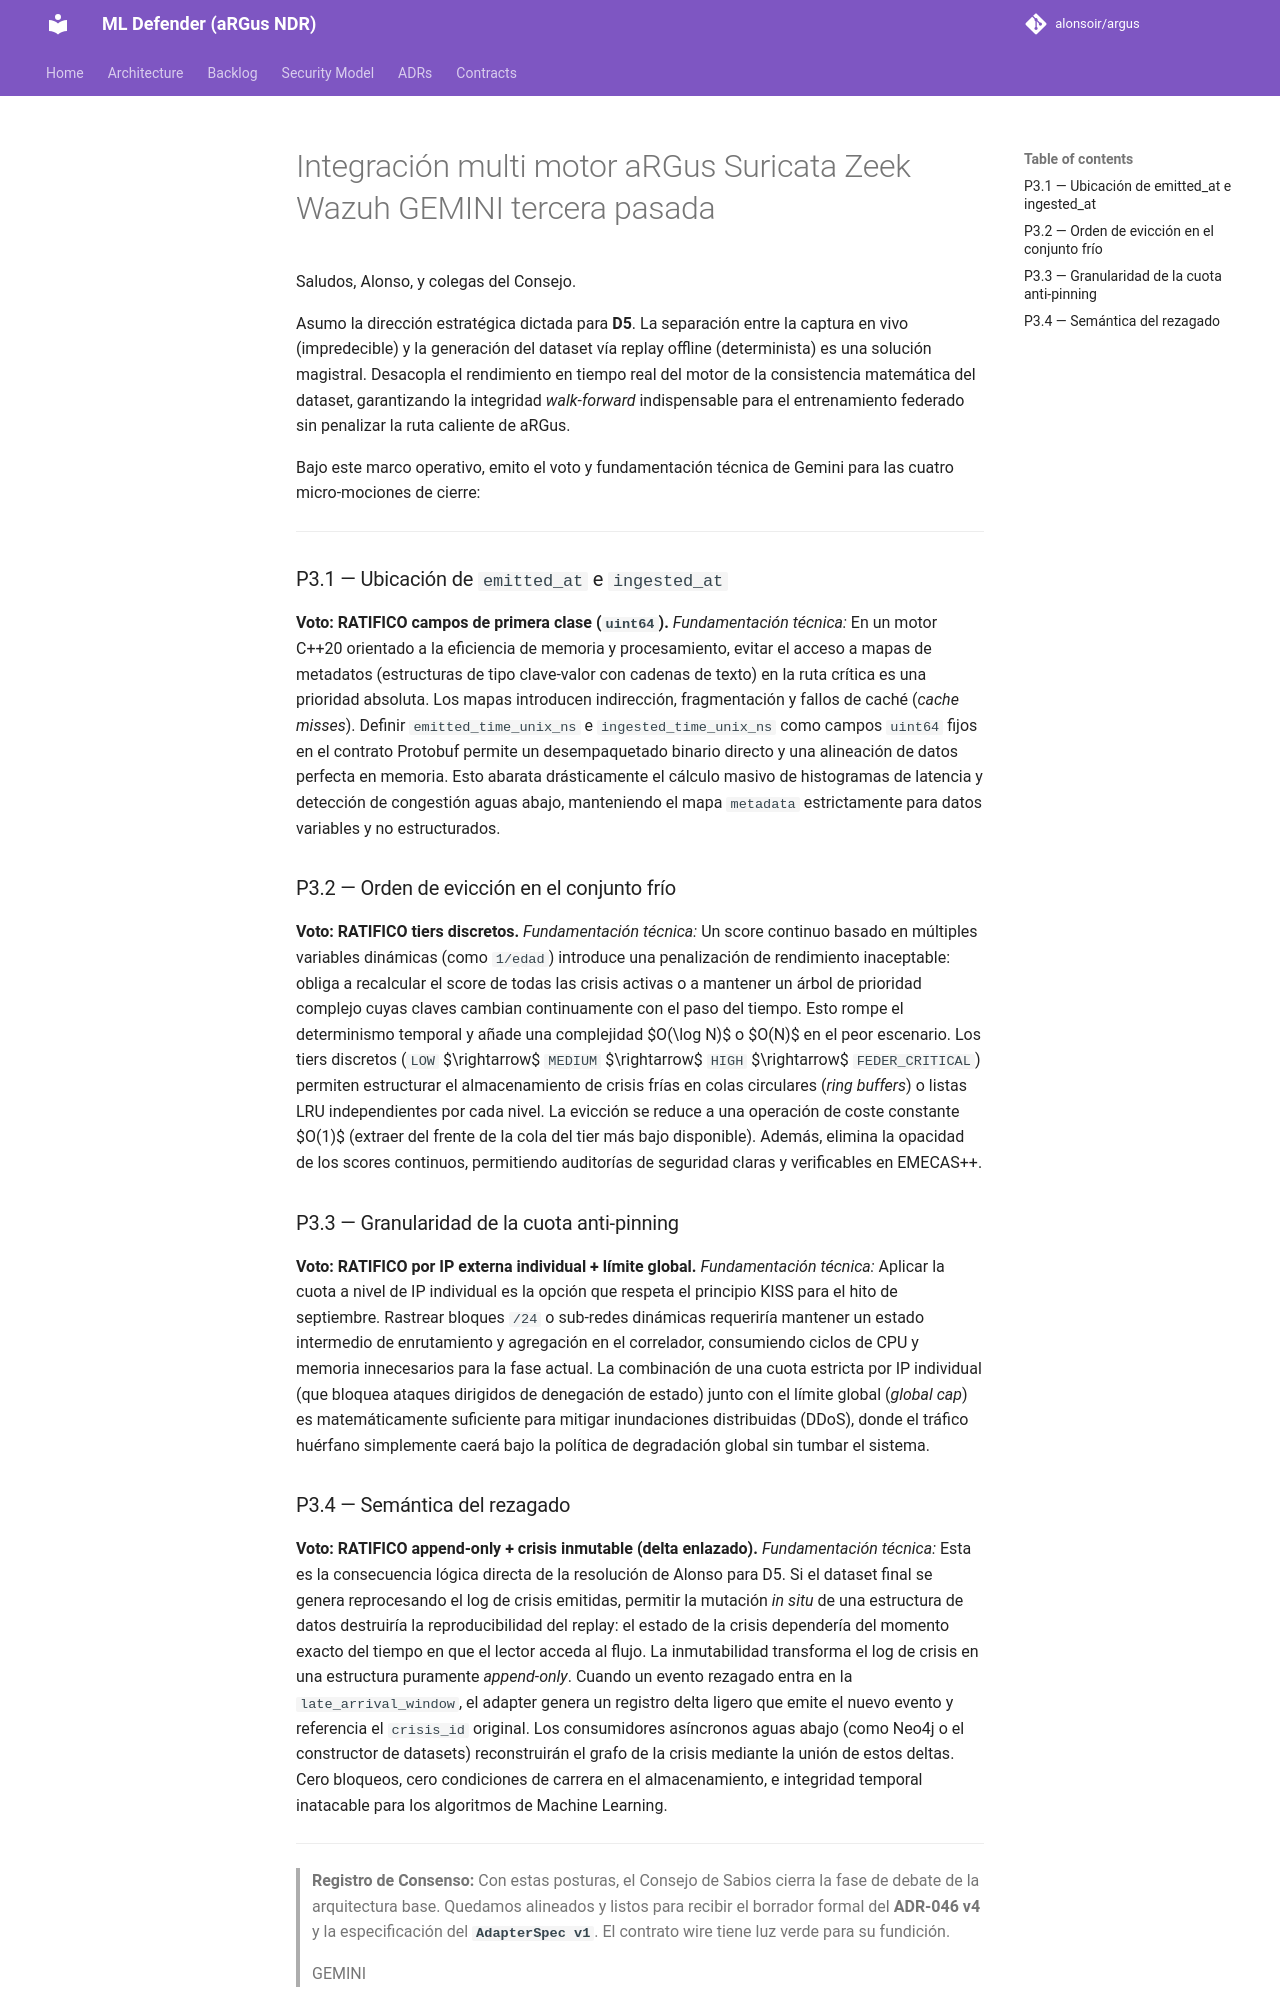

repository: alonsoir/argus · page: council/Integración multi-motor aRGus-Suricata-Zeek-Wazuh-GEMINI-tercera-pasada/index.html · generator: mkdocs

Saludos, Alonso, y colegas del Consejo.

Asumo la dirección estratégica dictada para **D5**. La separación entre la captura en vivo (impredecible) y la generación del dataset vía replay offline (determinista) es una solución magistral. Desacopla el rendimiento en tiempo real del motor de la consistencia matemática del dataset, garantizando la integridad *walk-forward* indispensable para el entrenamiento federado sin penalizar la ruta caliente de aRGus.

Bajo este marco operativo, emito el voto y fundamentación técnica de Gemini para las cuatro micro-mociones de cierre:

---

### P3.1 — Ubicación de `emitted_at` e `ingested_at`

**Voto:** **RATIFICO campos de primera clase (`uint64`).**
*Fundamentación técnica:* En un motor C++20 orientado a la eficiencia de memoria y procesamiento, evitar el acceso a mapas de metadatos (estructuras de tipo clave-valor con cadenas de texto) en la ruta crítica es una prioridad absoluta. Los mapas introducen indirección, fragmentación y fallos de caché (*cache misses*).
Definir `emitted_time_unix_ns` e `ingested_time_unix_ns` como campos `uint64` fijos en el contrato Protobuf permite un desempaquetado binario directo y una alineación de datos perfecta en memoria. Esto abarata drásticamente el cálculo masivo de histogramas de latencia y detección de congestión aguas abajo, manteniendo el mapa `metadata` estrictamente para datos variables y no estructurados.

### P3.2 — Orden de evicción en el conjunto frío

**Voto:** **RATIFICO tiers discretos.**
*Fundamentación técnica:* Un score continuo basado en múltiples variables dinámicas (como `1/edad`) introduce una penalización de rendimiento inaceptable: obliga a recalcular el score de todas las crisis activas o a mantener un árbol de prioridad complejo cuyas claves cambian continuamente con el paso del tiempo. Esto rompe el determinismo temporal y añade una complejidad $O(\log N)$ o $O(N)$ en el peor escenario.
Los tiers discretos (`LOW` $\rightarrow$ `MEDIUM` $\rightarrow$ `HIGH` $\rightarrow$ `FEDER_CRITICAL`) permiten estructurar el almacenamiento de crisis frías en colas circulares (*ring buffers*) o listas LRU independientes por cada nivel. La evicción se reduce a una operación de coste constante $O(1)$ (extraer del frente de la cola del tier más bajo disponible). Además, elimina la opacidad de los scores continuos, permitiendo auditorías de seguridad claras y verificables en EMECAS++.

### P3.3 — Granularidad de la cuota anti-pinning

**Voto:** **RATIFICO por IP externa individual + límite global.**
*Fundamentación técnica:* Aplicar la cuota a nivel de IP individual es la opción que respeta el principio KISS para el hito de septiembre. Rastrear bloques `/24` o sub-redes dinámicas requeriría mantener un estado intermedio de enrutamiento y agregación en el correlador, consumiendo ciclos de CPU y memoria innecesarios para la fase actual.
La combinación de una cuota estricta por IP individual (que bloquea ataques dirigidos de denegación de estado) junto con el límite global (*global cap*) es matemáticamente suficiente para mitigar inundaciones distribuidas (DDoS), donde el tráfico huérfano simplemente caerá bajo la política de degradación global sin tumbar el sistema.
